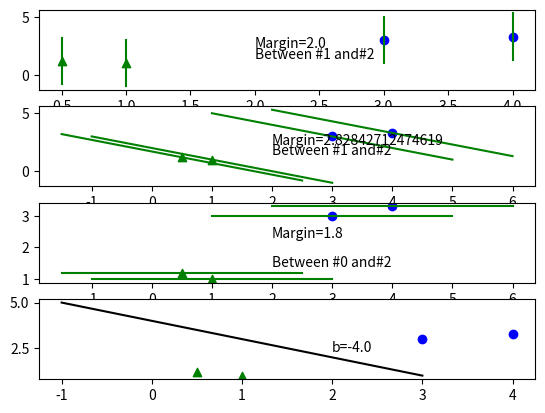

Write the Python code that produced this figure.
#!/usr/bin/env python
# coding=UTF-8

# BSD 2-Clause License
# Copyright (c) 2021, Yury Demidenko (Beigesoft™)
# All rights reserved.
# See the LICENSE in the root source folder

import numpy as np
import matplotlib.pyplot as plt

def prnHp(pAx, pX, pY, pW, pSz, pLn):
  #1. compute all b[i] and draw support vectors:
  B = np.zeros(pSz)
  for i in range(pSz):
    #x1w1 + x2w2 + b = 0 -> b = -x1w1 -x2w2
    B[i] = - (pX[i][0]*pW[0]) - (pX[i][1]*pW[1])
    #pAx.annotate('b' + str(i) + '=' + str(B[i]), xy=(1.6, 1 + i/2.))
    #draw HP: x2=-x1w1/w2 - b then w1 and w2!=0, x2=-b then w1=0, x1=-b then w2=0
    x1a = 0.
    x1b = 0.
    x2a = 0.
    x2b = 0.
    if pW[0] == 0.:
      x1a = pX[i][0] - pLn
      x1b = pX[i][0] + pLn
      x2a = -B[i] 
      x2b = -B[i]
    elif pW[1] == 0.:
      x2a = pX[i][1] - pLn
      x2b = pX[i][1] + pLn
      x1a = -B[i] 
      x1b = -B[i]
    else:
      x1a = pX[i][0] - pLn
      x1b = pX[i][0] + pLn
      x2a = -(x1a * pW[0] / pW[1]) - B[i] 
      x2b = -(x1b * pW[0] / pW[1]) - B[i] 
    pAx.plot([x1a, x1b], [x2a, x2b], c="green")
  #2. find minimal margin:
  MARGB12 = np.zeros(5) #minimal  margin, bH1, bH2, i1, i2
  MARGB12[0] = 9999999999.99
  magW = np.sqrt(pW[0]**2. + pW[1]**2.)
  for i in range(pSz):
    if pY[i] == 0:
      for j in range(pSz):
        if i != j and pY[j] == 1:
          marg = (- B[j] + B[i]) / magW
          if marg < MARGB12[0]:
            MARGB12[0] = marg
            MARGB12[1] = B[i]
            MARGB12[2] = B[j]
            MARGB12[3] = i
            MARGB12[4] = j
  #draw minimal margin:
  pAx.annotate('Margin=' + str(MARGB12[0]), xy=(2., 2.3))
  pAx.annotate('Between #' + str(int(MARGB12[3])) + " and#" + str(int(MARGB12[4])), xy=(2., 1.4))
  return MARGB12
      

X = np.array([[.5, 1.2], [1., 1.], [3., 3.], [4., 3.3]])
Y = np.array([0, 0, 1, 1])
MRKS = ['^', 'o']
CLRS = ['green', 'blue']
fig, ax = plt.subplots(4)
smcnt = X.shape[0]

for i in range(smcnt):
  ax[0].scatter(X[i][0], X[i][1], marker=MRKS[Y[i]], c=CLRS[Y[i]])
  ax[1].scatter(X[i][0], X[i][1], marker=MRKS[Y[i]], c=CLRS[Y[i]])
  ax[2].scatter(X[i][0], X[i][1], marker=MRKS[Y[i]], c=CLRS[Y[i]])
  ax[3].scatter(X[i][0], X[i][1], marker=MRKS[Y[i]], c=CLRS[Y[i]])
W = np.array([1., 0.])
Wm = W.copy()
MARGB12m = prnHp(ax[0], X, Y, W, smcnt, 2.)
W[1] = 1.
MARGB12 = prnHp(ax[1], X, Y, W, smcnt, 2.)
if MARGB12m[0] < MARGB12[0]:
  MARGB12m = MARGB12
  Wm = W.copy()
W[0] = 0.
MARGB12 = prnHp(ax[2], X, Y, W, smcnt, 2.)
if MARGB12m[0] < MARGB12[0]:
  MARGB12m = MARGB12
  Wm = W.copy()
b = MARGB12m[2] - ((MARGB12m[2] - MARGB12m[1]) / 2.)
i = int(MARGB12m[3])
x1a = X[i][0] - 2.
x1b = X[i][0] + 2.
x2a = -(x1a * Wm[0] / Wm[1]) - b
x2b = -(x1b * Wm[0] / Wm[1]) - b
ax[3].plot([x1a, x1b], [x2a, x2b], c="black")
ax[3].annotate('b=' + str(b), xy=(2., 2.3))

#ax[0].grid()
plt.show()
